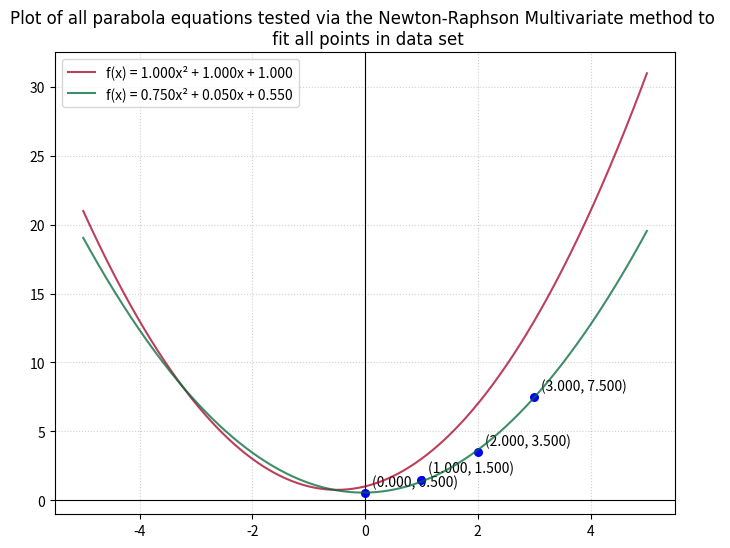

Here is the Python script that generated this plot:
# ---------------------------------------------------
# Irina Khan
# SYDE 572 Assignment 1 Part 2 - Parabola Fitting
#
# Objective: 
# Fit N data points [(x1, y1), ..., (xn, yn)] 
# to a parabola (y = ax^2 + bx + c)
# ---------------------------------------------------


# ---------------------------------------------------
# Numerical Method: Newton-Raphson Multivariate
# ---------------------------------------------------

import matplotlib.pyplot as plt
import numpy as np

a0 = 1
b0 = 1
c0 = 1
tolerance = 1e-6

x = [0, 2, 1, 3]
y = [0.5, 3.5, 1.5, 7.5]

N = len(x)


def calculate_J(a, b, c, x, y, N):
    sum = 0
    for i in range(N): 
        sum += (y[i] - (a*(x[i])**2 + b*x[i] + c))**2  

    J = sum / N

    return J

def calculate_gradient(a, b, c, x, y, N):

    sumJa = 0
    sumJb = 0
    sumJc = 0

    for i in range(N):
        error = y[i] - (a*(x[i])**2 + b*x[i] + c)

        sumJa += error * x[i]**2
        sumJb += error * x[i]
        sumJc += error

    deltaJdeltaA = (-2 * sumJa) / N
    deltaJdeltaB = (-2 * sumJb) / N
    deltaJdeltaC = (-2 * sumJc) / N

    G = np.array([
        deltaJdeltaA, deltaJdeltaB, deltaJdeltaC,
        ])

    return G

def calculate_hessian(x, N):

    delta2JdeltaA2 = 0
    delta2JdeltaB2 = 0
    delta2JdeltaC2 = 2
    delta2JdeltaAdeltaB = 0
    delta2JdeltaAdeltaC = 0
    delta2JdeltaBdeltaC = 0
    

    for i in range(N):
        delta2JdeltaA2 += x[i] ** 4
        delta2JdeltaB2 += x[i] ** 2
        delta2JdeltaAdeltaB += x[i] ** 3
        delta2JdeltaAdeltaC += x[i] ** 2
        delta2JdeltaBdeltaC += x[i]

    delta2JdeltaA2 = (2*delta2JdeltaA2)/N
    delta2JdeltaB2 = (2*delta2JdeltaB2)/N
    delta2JdeltaAdeltaB = (2*delta2JdeltaAdeltaB)/N
    delta2JdeltaBdeltaC = (2*delta2JdeltaBdeltaC)/N
    delta2JdeltaAdeltaC = (2*delta2JdeltaAdeltaC)/N\

    H = np.array([
    [delta2JdeltaA2,       delta2JdeltaAdeltaB, delta2JdeltaAdeltaC],
    [delta2JdeltaAdeltaB,  delta2JdeltaB2,      delta2JdeltaBdeltaC],
    [delta2JdeltaAdeltaC,  delta2JdeltaBdeltaC, delta2JdeltaC2]
    ])
    
    return H

# ---------------------------------------------------
# Running the Newton-Raphson Multivariate Algorithm
# ---------------------------------------------------

a = a0
b = b0
c = c0

a_values_tested = [a]
b_values_tested = [b]
c_values_tested = [c]

print("Initial a: " + str(a0))
print("Initial b: " + str(b0))
print("Initial c: " + str(c0))

# Counter limits iteratoins to 100 in the while loop below!
counter = 0

while True:

    G = calculate_gradient(a, b, c, x, y, N)
    H = calculate_hessian(x, N)

    H_inverse = np.linalg.inv(H)

    
    parameters = np.array([a, b, c])

    parameters_new = parameters - H_inverse @ G

    a_new = parameters_new[0]
    b_new = parameters_new[1]
    c_new = parameters_new[2]   

    if (abs(a_new - a) < tolerance and abs(b_new - b) < tolerance and abs(c_new - c)) or (counter > 100):
        break

    a_values_tested.append(a_new)
    b_values_tested.append(b_new)
    c_values_tested.append(c_new)

    counter = counter + 1
    a = a_new
    b = b_new
    c = c_new

print("Optimized values for (a*, b*, c*): (" + str(a) + ", " + str(b) + ", " + str(c) + ")")
print("Final line equation: y = " + str(a) + "x^2 + " + str(b) + "x + " + str(c))
print("Total number of iterations = " + str(len(a_values_tested)))

# ---------------------------------------------------
# Calculating the final MSE
# ---------------------------------------------------

MSE = calculate_J(a, b, c, x, y, N)
print("The final MSE value is: " + str(MSE))

# ---------------------------------------------------
# Creating the INTERMEDIATE plot of the function, showing all lines generated
# ---------------------------------------------------

plt.figure(figsize=(8,6))
#plt.plot(x_vals, y_vals, label=f"f(x) = {m}x + {b}", color="blue", linewidth=1)

# --- Ploting all of the point from the data set: ---
for i in range(N):
    plt.scatter(x[i], y[i], color="blue", s=30, zorder=3)
    plt.annotate( f"({x[i]:.3f}, {y[i]:.3f})", (x[i], y[i]), xytext=(5, 5), textcoords="offset points")
# --- End of Plotting all data set points ---


# --- Ploting all intermediate x and y values from numerical method, in colour order from red to green: ---
cmap = plt.cm.RdYlGn
colors =  np.linspace(0, 1, len(a_values_tested))

x_vals = np.linspace(-5, 5, 500)
for i in range(len(a_values_tested)):
    y_vals = (a_values_tested[i] * x_vals**2 + b_values_tested[i] * x_vals + c_values_tested[i])
    plt.plot(x_vals, y_vals, label=f"f(x) = {a_values_tested[i]:.3f}x² + " f"{b_values_tested[i]:.3f}x + "f"{c_values_tested[i]:.3f}", color=cmap(colors[i]), alpha=0.75, zorder=5)
# --- End of Ploting all intermediate x and y values from numerical method, in colour order from red to green: ---


# --- Plotting the axes and the title of the graph ---
plt.title(f"Plot of all parabola equations tested via the Newton-Raphson Multivariate method to \n fit all points in data set", fontname="Calibri")
plt.axhline(0, color='black', linewidth=0.8, linestyle='-') # X-axis baseline
plt.axvline(0, color='black', linewidth=0.8, linestyle='-') # Y-axis baseline
plt.grid(True, linestyle=':', alpha=0.6)
# --- End of Plotting the axes and the title of the graph ---


plt.legend()
plt.show()
